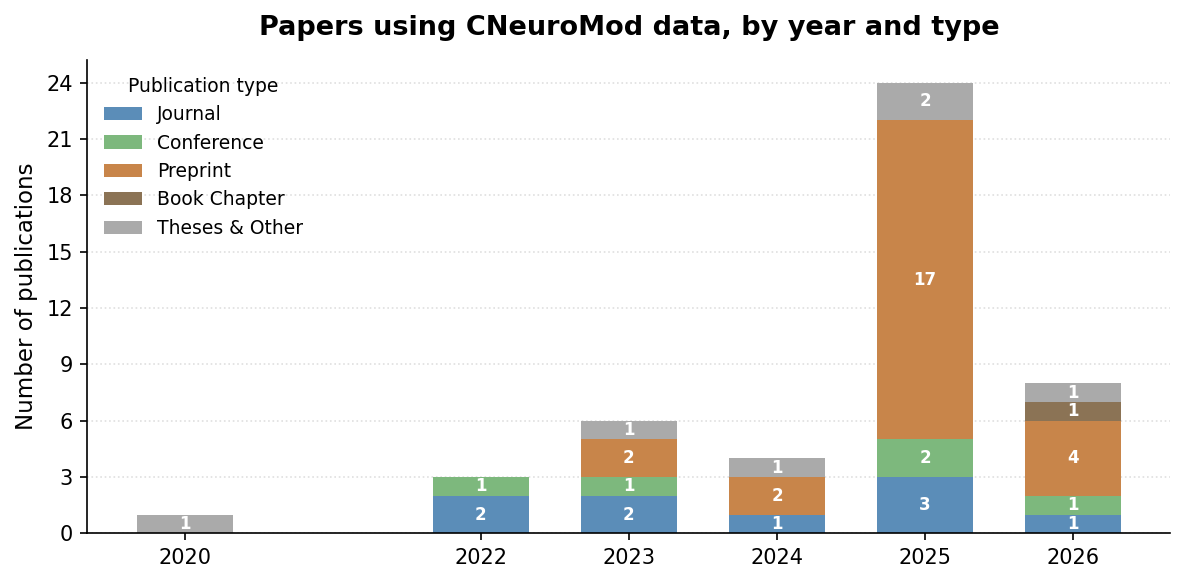

Data behind this chart, as committed beside it:
year, type, count
2020, Theses & Other, 1
2022, Conference, 1
2022, Journal, 2
2023, Conference, 1
2023, Journal, 2
2023, Preprint, 2
2023, Theses & Other, 1
2024, Journal, 1
2024, Preprint, 2
2024, Theses & Other, 1
2025, Conference, 2
2025, Journal, 3
2025, Preprint, 17
2025, Theses & Other, 2
2026, Book Chapter, 1
2026, Conference, 1
2026, Journal, 1
2026, Preprint, 4
2026, Theses & Other, 1
, Theses & Other, 2
